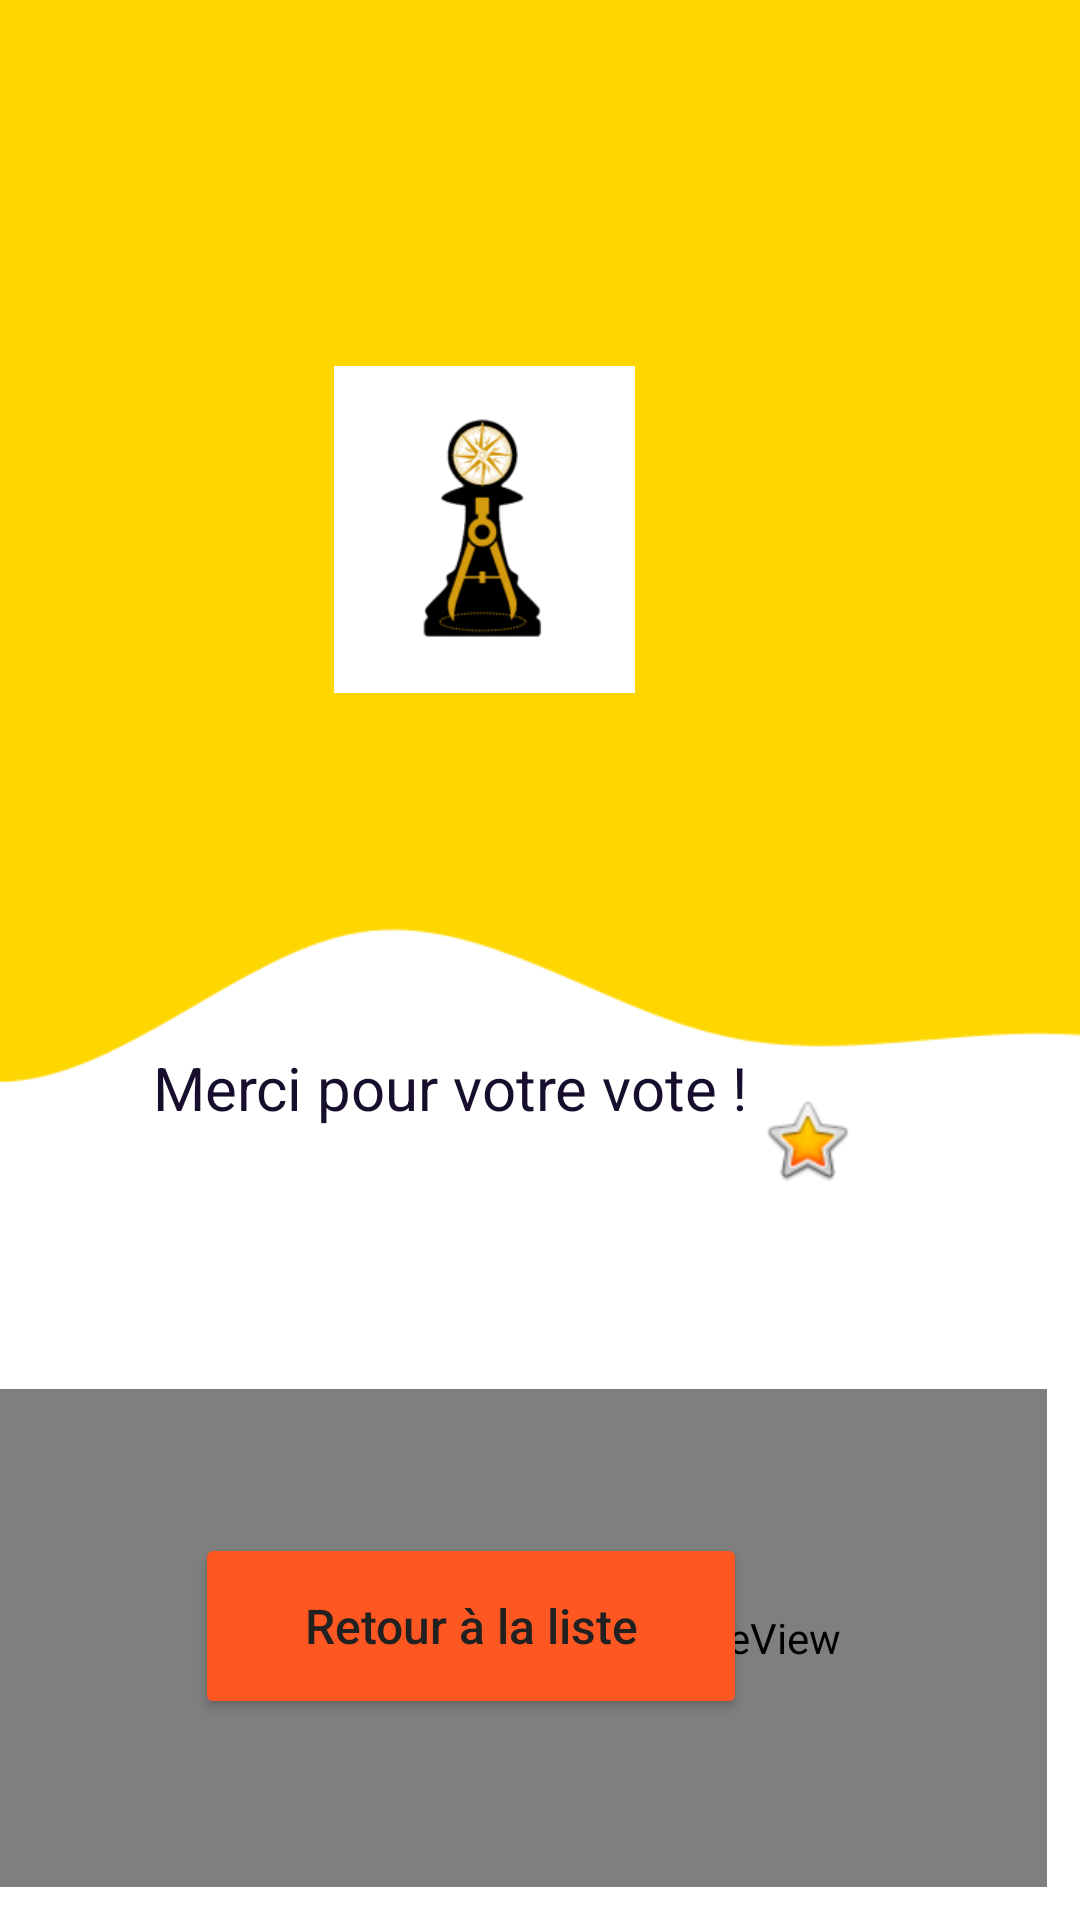

The Android layout XML behind this screen, and the referenced resources:
<!-- AndroidManifest.xml: application theme Theme.LuddiagAPPLI -->
<!-- res/layout/activity_votetermine.xml -->
<?xml version="1.0" encoding="utf-8"?>
<RelativeLayout xmlns:android="http://schemas.android.com/apk/res/android"
    xmlns:app="http://schemas.android.com/apk/res-auto"
    xmlns:tools="http://schemas.android.com/tools"
    android:layout_width="match_parent"
    android:layout_height="match_parent"
    tools:context=".VoteTermineActivity">

    <View
        android:id="@+id/view"
        android:layout_width="428dp"
        android:layout_height="236dp"
        android:background="@color/fondlogo"
        app:layout_constraintEnd_toEndOf="parent"
        app:layout_constraintStart_toStartOf="parent"
        app:layout_constraintTop_toTopOf="parent" />


    <ImageView
        android:id="@+id/imageView"
        android:layout_width="419dp"
        android:layout_height="187dp"
        android:layout_marginTop="236dp"
        android:scaleType="centerCrop"
        android:src="@drawable/wave"
        app:layout_constraintEnd_toEndOf="parent"
        app:layout_constraintHorizontal_bias="1.0"
        app:layout_constraintStart_toStartOf="parent"
        app:layout_constraintTop_toTopOf="parent" />


    <ImageView
        android:id="@+id/imageView2"
        android:layout_width="133dp"
        android:layout_height="109dp"
        android:layout_alignParentTop="true"
        android:layout_alignParentEnd="true"
        android:layout_marginTop="122dp"
        android:layout_marginEnd="132dp"
        android:src="@drawable/logotest"
        app:layout_constraintEnd_toEndOf="parent"
        app:layout_constraintStart_toStartOf="parent"
        app:layout_constraintTop_toTopOf="parent" />

    <TextView
        android:id="@+id/textView"
        android:layout_width="wrap_content"
        android:layout_height="wrap_content"
        android:layout_alignParentEnd="true"
        android:layout_alignParentBottom="true"
        android:layout_marginStart="8dp"
        android:layout_marginTop="180dp"
        android:layout_marginEnd="106dp"
        android:layout_marginBottom="264dp"
        android:lineSpacingExtra="4dp"
        android:text="Merci pour votre vote ! "
        android:textAlignment="center"
        android:textAllCaps="false"
        android:textColor="#160E2C"
        android:textSize="20sp"
        app:layout_constraintEnd_toEndOf="parent"
        app:layout_constraintStart_toStartOf="parent"
        app:layout_constraintTop_toTopOf="@+id/imageView" />

    <Button
        android:id="@+id/button2"
        android:layout_width="184dp"
        android:layout_height="62dp"
        android:layout_alignParentTop="true"
        android:layout_alignParentEnd="true"
        android:layout_marginStart="8dp"
        android:layout_marginTop="511dp"
        android:layout_marginEnd="111dp"
        android:backgroundTint="#FF5722"
        android:text="Retour à la liste"
        android:textAllCaps="false"
        android:textColor="#212121"
        android:textSize="16sp"
        app:icon="@android:drawable/ic_menu_revert"
        app:layout_constraintEnd_toEndOf="parent"
        app:layout_constraintHorizontal_bias="0.497"
        app:layout_constraintStart_toStartOf="parent"
        app:layout_constraintTop_toBottomOf="@+id/textView" />

    <pl.droidsonroids.gif.GifImageView
        android:id="@+id/gifImageView"
        android:layout_width="382dp"
        android:layout_height="166dp"
        android:layout_alignParentEnd="true"
        android:layout_alignParentBottom="true"
        android:layout_marginEnd="11dp"
        android:layout_marginBottom="11dp"
        android:src="@drawable/confetti"
        app:layout_constraintBottom_toBottomOf="parent"
        app:layout_constraintEnd_toEndOf="parent" />

    <ImageView
        android:id="@+id/imageView4"
        android:layout_width="wrap_content"
        android:layout_height="wrap_content"
        android:layout_alignParentTop="true"
        android:layout_alignParentEnd="true"
        android:layout_marginTop="364dp"
        android:layout_marginEnd="75dp"
        android:layout_marginBottom="216dp"
        android:src="@android:drawable/btn_star_big_on"
        app:layout_constraintBottom_toBottomOf="parent"
        app:layout_constraintEnd_toEndOf="parent"
        app:layout_constraintHorizontal_bias="0.81"
        app:layout_constraintStart_toStartOf="parent" />

</RelativeLayout>
<!-- resources referenced by this layout -->
<resources>
  <color name="fondlogo">#ffd700</color>
  <!-- drawable logotest: png bitmap (drawable, 12263 bytes) -->
  <!-- drawable wave: png bitmap (drawable, 9610 bytes) -->
  <style name="Theme.LuddiagAPPLI" parent="Theme.MaterialComponents.DayNight.NoActionBar">
          
          <item name="colorPrimary">@color/purple_200</item>
          <item name="colorPrimaryVariant">@color/purple_700</item>
          <item name="colorOnPrimary">@color/white</item>
          
          <item name="colorSecondary">@color/teal_200</item>
          <item name="colorSecondaryVariant">@color/teal_700</item>
          <item name="colorOnSecondary">@color/black</item>
          
          <item name="android:statusBarColor" tools:targetApi="l">?attr/colorPrimaryVariant</item>
          
      </style>
  <color name="purple_200">#FFBB86FC</color>
  <color name="purple_700">#FF3700B3</color>
  <color name="white">#FFFFFFFF</color>
  <color name="teal_200">#FF03DAC5</color>
  <color name="teal_700">#FF018786</color>
  <color name="black">#FF000000</color>
</resources>
